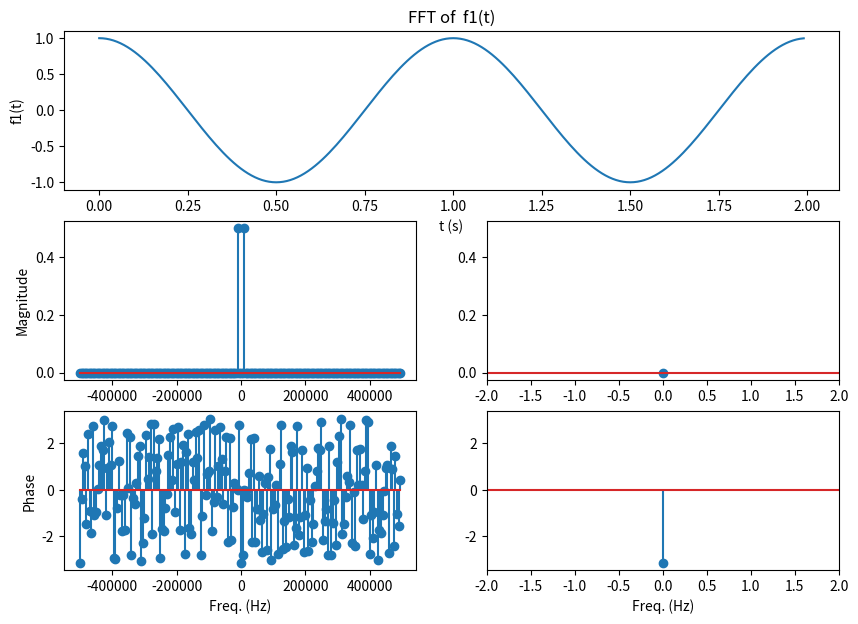
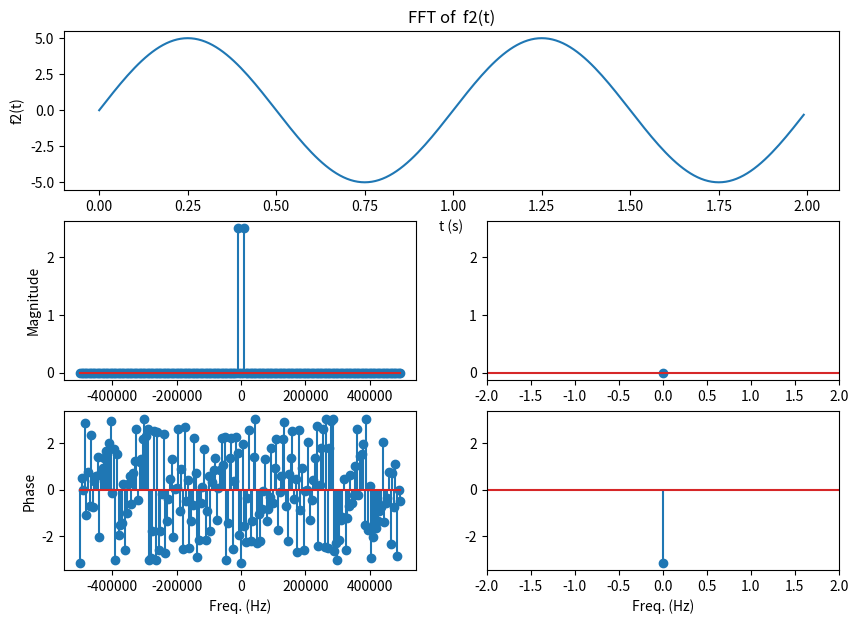
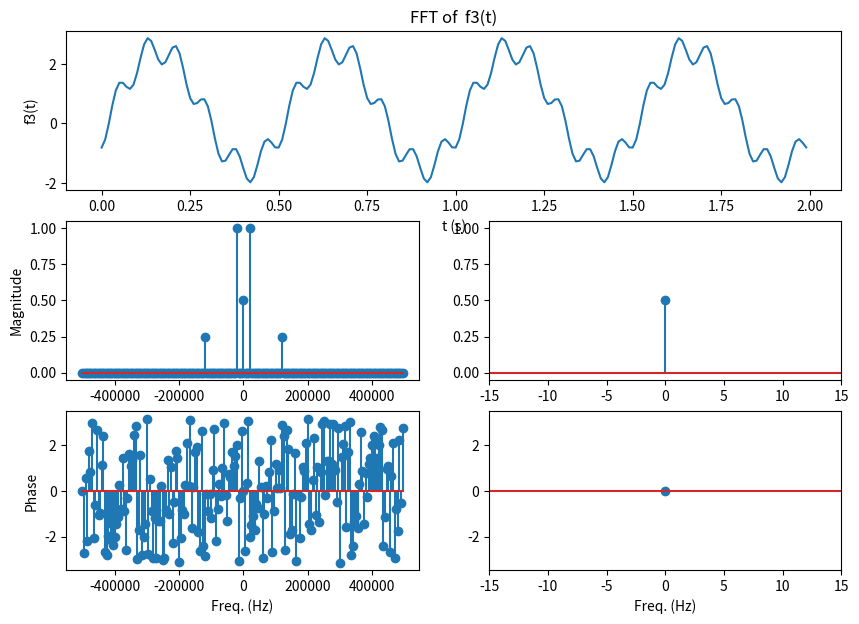
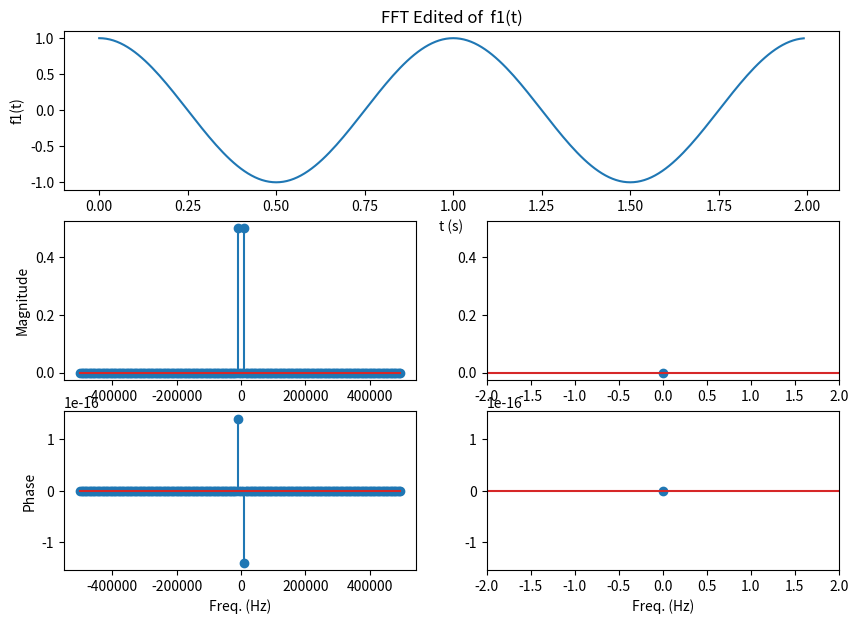
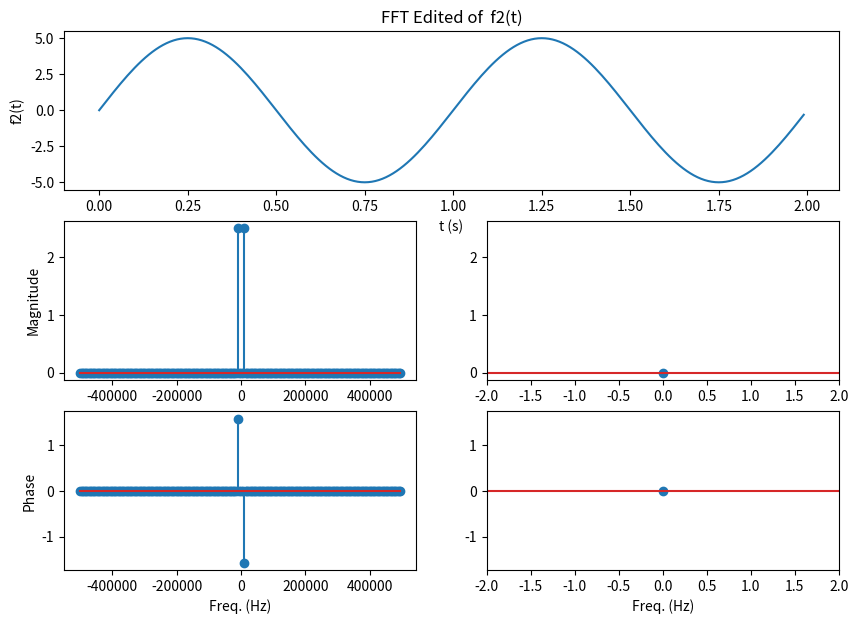
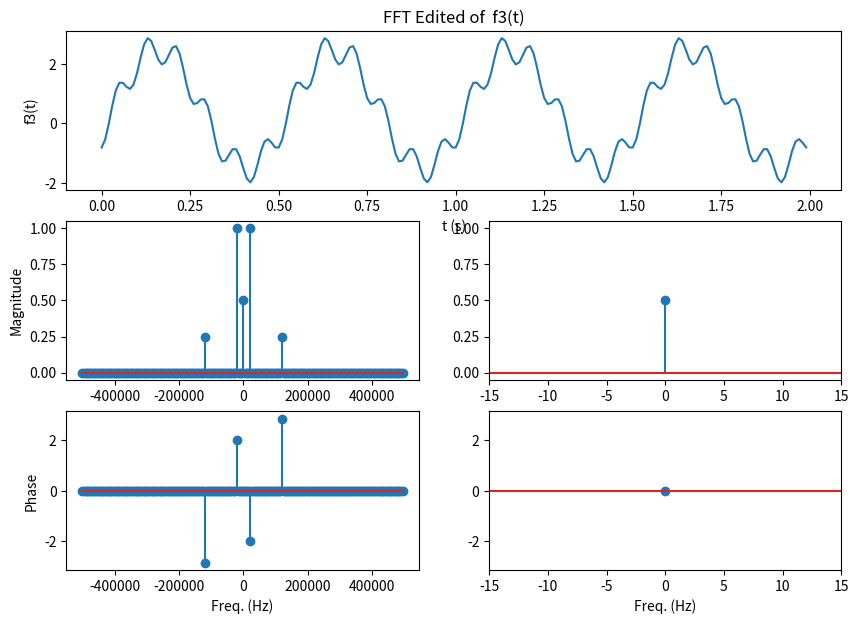
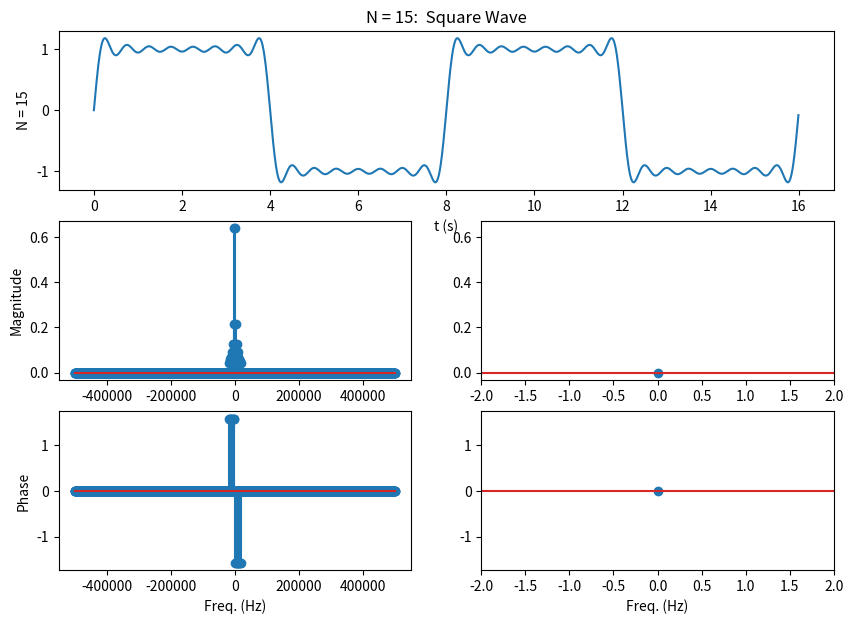

These figures' Python source, in order:
#############################################
# University of Idaho                       #
# [redacted]
# [redacted]
# Lab 8                                     #
# 3/24/2020                                 #    
#                                           #
#                                           #
#############################################


import numpy as np
import matplotlib.pyplot as plt
import scipy.fftpack as fft

#%% Lab 8 Functions
def a(k):
    a = (2*np.sin(np.pi*k)-np.sin(2*np.pi*k))/(np.pi*k)
    return np.round(a,2)

def b(k):
    b = (-2*np.cos(np.pi*k) + np.cos(2*np.pi*k) + 1)/(np.pi*k)
    return b

def Fourier_approx(n,t,T):
    x=0
    for i in range(1,n+1):
        x = x + b(i)*np.sin(i*(2*np.pi/T)*t)
    return x


#%% User Defined Function
def my_fft(x, fs):
    N = len(x)
    X_fft = fft.fft(x)
    X_fft_shifted = fft.fftshift(X_fft)
    
    freq = np.arange(-N/2,N/2)*fs/N
    
    X_mag = np.abs(X_fft_shifted)/N
    X_phi = np.angle(X_fft_shifted)
    return X_mag, X_phi, freq # return all three items

def my_fft_edited(x,fs):
    N = len(x)
    X_fft = fft.fft(x)
    X_fft_shifted = fft.fftshift(X_fft)
    
    freq = np.arange(-N/2,N/2)*fs/N
    
    X_mag = np.abs(X_fft_shifted)/N
    X_phi = np.angle(X_fft_shifted)
    for i in range(N): # lets loop through it and find what we are looking for
        if (np.abs(X_mag[i]) < 1e-10):
            X_phi[i] = 0
            
    return X_mag, X_phi, freq # return all three items
    
    
#%% Task 1,2,3 Functions
    
def f1(t):
    return np.cos(2*np.pi*t)

def f2(t):
    return 5*np.sin(2*np.pi*t)

def f3(t):
    x=2*np.cos((2*np.pi*2*t)-2)+(np.sin((2*np.pi*6*t)+3))**2
    return x

#%% Plots for Task 1, 2, 3
steps = 1e-2
t = np.arange(0,2,steps) 
    
x = f1(t)
lower = -2
upper = 2
fs = 1000000

X_mag, X_phi, freq = my_fft(x, fs)
plt.figure(figsize=(10,7))
plt.subplot(3,1,1) #Top Figure
plt.plot(t,x)
plt.title('FFT of  f1(t)')
plt.ylabel('f1(t)')
plt.xlabel("t (s)")

plt.subplot(3,2,3) #Mag 1
plt.stem(freq, X_mag)
plt.ylabel("Magnitude")

plt.subplot(3,2,4)#Mag 2
plt.stem(freq, X_mag)
plt.xlim([lower,upper])

plt.subplot(3,2,5)#Phase 1
plt.stem(freq, X_phi)
plt.ylabel("Phase")
plt.xlabel("Freq. (Hz)")

plt.subplot(3,2,6)#Phase 2
plt.stem(freq, X_phi)
plt.xlim([lower,upper])
plt.xlabel("Freq. (Hz)")
plt.show()

x = f2(t)
lower = -2
upper = 2

X_mag, X_phi, freq = my_fft(x, fs)
plt.figure(figsize=(10,7))
plt.subplot(3,1,1) #Top Figure
plt.plot(t,x)
plt.title('FFT of  f2(t)')
plt.ylabel('f2(t)')
plt.xlabel("t (s)")

plt.subplot(3,2,3) #Mag 1
plt.stem(freq, X_mag)
plt.ylabel("Magnitude")

plt.subplot(3,2,4)#Mag 2
plt.stem(freq, X_mag)
plt.xlim([lower,upper])

plt.subplot(3,2,5)#Phase 1
plt.stem(freq, X_phi)
plt.ylabel("Phase")
plt.xlabel("Freq. (Hz)")

plt.subplot(3,2,6)#Phase 2
plt.stem(freq, X_phi)
plt.xlim([lower,upper])
plt.xlabel("Freq. (Hz)")
plt.show()

x = f3(t)
lower = -15
upper = 15

X_mag, X_phi, freq = my_fft(x, fs)
plt.figure(figsize=(10,7))
plt.subplot(3,1,1) #Top Figure
plt.plot(t,x)
plt.title('FFT of  f3(t)')
plt.ylabel('f3(t)')
plt.xlabel("t (s)")

plt.subplot(3,2,3) #Mag 1
plt.stem(freq, X_mag)
plt.ylabel("Magnitude")

plt.subplot(3,2,4)#Mag 2
plt.stem(freq, X_mag)
plt.xlim([lower,upper])

plt.subplot(3,2,5)#Phase 1
plt.stem(freq, X_phi)
plt.ylabel("Phase")
plt.xlabel("Freq. (Hz)")

plt.subplot(3,2,6)#Phase 2
plt.stem(freq, X_phi)
plt.xlim([lower,upper])
plt.xlabel("Freq. (Hz)")
plt.show()

#%% Task 4

x = f1(t)
lower = -2
upper = 2

X_mag, X_phi, freq = my_fft_edited(x, fs)
plt.figure(figsize=(10,7))
plt.subplot(3,1,1) #Top Figure
plt.plot(t,x)
plt.title('FFT Edited of  f1(t)')
plt.ylabel('f1(t)')
plt.xlabel("t (s)")

plt.subplot(3,2,3) #Mag 1
plt.stem(freq, X_mag)
plt.ylabel("Magnitude")

plt.subplot(3,2,4)#Mag 2
plt.stem(freq, X_mag)
plt.xlim([lower,upper])

plt.subplot(3,2,5)#Phase 1
plt.stem(freq, X_phi)
plt.ylabel("Phase")
plt.xlabel("Freq. (Hz)")

plt.subplot(3,2,6)#Phase 2
plt.stem(freq, X_phi)
plt.xlim([lower,upper])
plt.xlabel("Freq. (Hz)")
plt.show()

x = f2(t)
lower = -2
upper = 2

X_mag, X_phi, freq = my_fft_edited(x, fs)
plt.figure(figsize=(10,7))
plt.subplot(3,1,1) #Top Figure
plt.plot(t,x)
plt.title('FFT Edited of  f2(t)')
plt.ylabel('f2(t)')
plt.xlabel("t (s)")

plt.subplot(3,2,3) #Mag 1
plt.stem(freq, X_mag)
plt.ylabel("Magnitude")

plt.subplot(3,2,4)#Mag 2
plt.stem(freq, X_mag)
plt.xlim([lower,upper])

plt.subplot(3,2,5)#Phase 1
plt.stem(freq, X_phi)
plt.ylabel("Phase")
plt.xlabel("Freq. (Hz)")

plt.subplot(3,2,6)#Phase 2
plt.stem(freq, X_phi)
plt.xlim([lower,upper])
plt.xlabel("Freq. (Hz)")
plt.show()

x = f3(t)
lower = -15
upper = 15

X_mag, X_phi, freq = my_fft_edited(x, fs)
plt.figure(figsize=(10,7))
plt.subplot(3,1,1) #Top Figure
plt.plot(t,x)
plt.title('FFT Edited of  f3(t)')
plt.ylabel('f3(t)')
plt.xlabel("t (s)")

plt.subplot(3,2,3) #Mag 1
plt.stem(freq, X_mag)
plt.ylabel("Magnitude")

plt.subplot(3,2,4)#Mag 2
plt.stem(freq, X_mag)
plt.xlim([lower,upper])

plt.subplot(3,2,5)#Phase 1
plt.stem(freq, X_phi)
plt.ylabel("Phase")
plt.xlabel("Freq. (Hz)")

plt.subplot(3,2,6)#Phase 2
plt.stem(freq, X_phi)
plt.xlim([lower,upper])
plt.xlabel("Freq. (Hz)")
plt.show()

#%% Task 5

steps = 1e-2
t = np.arange(0,16,steps) 
y = f15 = Fourier_approx(15,t,8)

X_mag, X_phi, freq = my_fft_edited(y, fs)
lower = -2
upper = 2

plt.figure(figsize=(10,7))
plt.subplot(3,1,1) #Top Figure
plt.plot(t,y)
plt.title('N = 15:  Square Wave')
plt.ylabel('N = 15')
plt.xlabel("t (s)")

plt.subplot(3,2,3) #Mag 1
plt.stem(freq, X_mag)
plt.ylabel("Magnitude")

plt.subplot(3,2,4)#Mag 2
plt.stem(freq, X_mag)
plt.xlim([lower,upper])

plt.subplot(3,2,5)#Phase 1
plt.stem(freq, X_phi)
plt.ylabel("Phase")
plt.xlabel("Freq. (Hz)")

plt.subplot(3,2,6)#Phase 2
plt.stem(freq, X_phi)
plt.xlim([lower,upper])
plt.xlabel("Freq. (Hz)")
plt.show()

 

